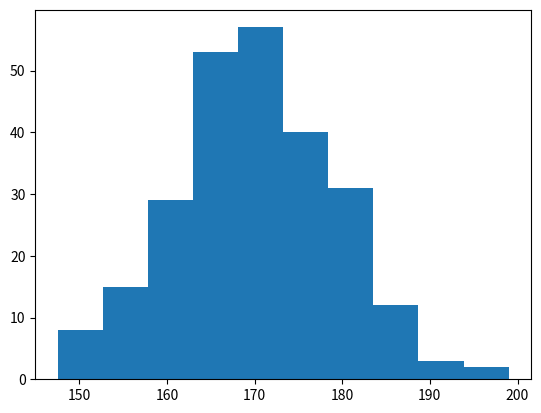

Python code for this plot:
#A histogram is a graph showing frequency distributions.

import matplotlib.pyplot as plt
import numpy as np

x = np.random.normal(170, 10, 250)
print(x)

plt.hist(x)
plt.show() 